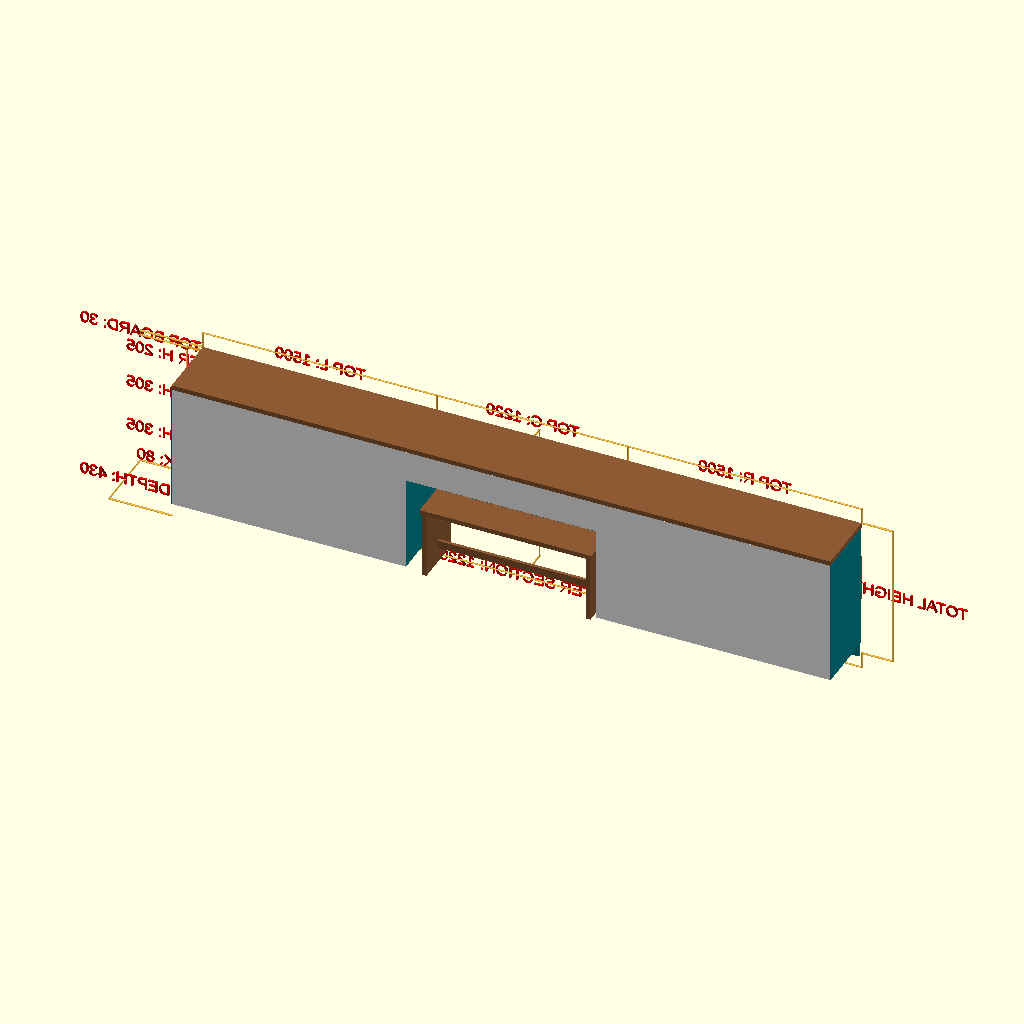
Cell 1 — every parameter at its default value.
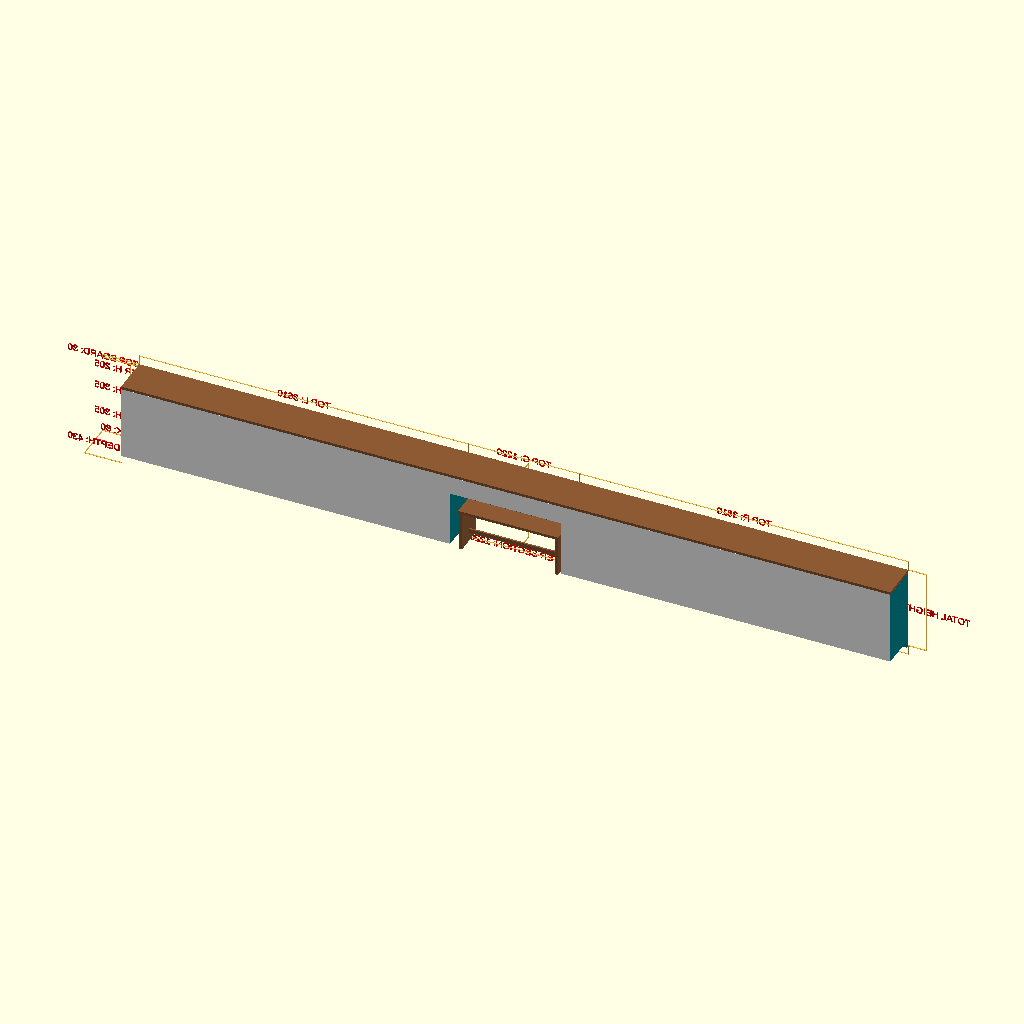
Cell 2 — total_width set to 8440, the other parameters unchanged.
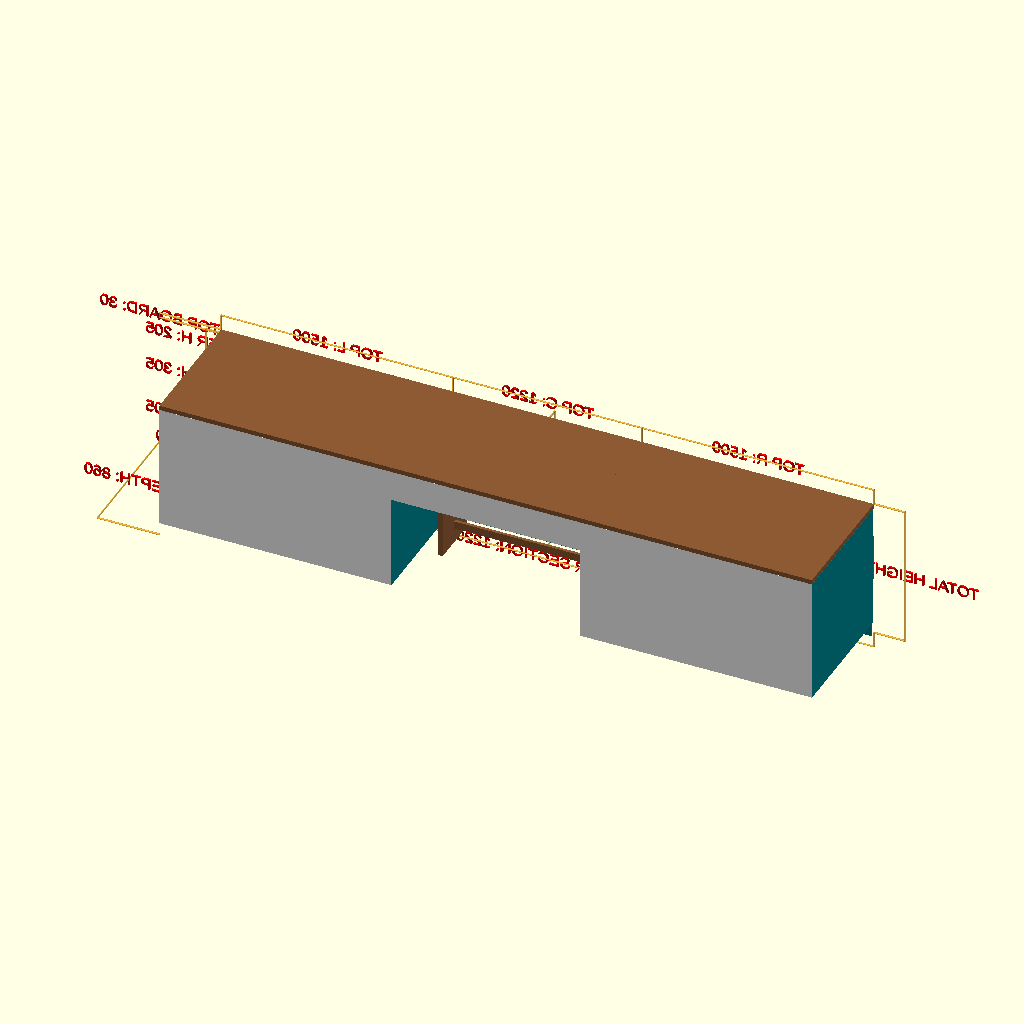
Cell 3: depth = 860 (everything else at default).
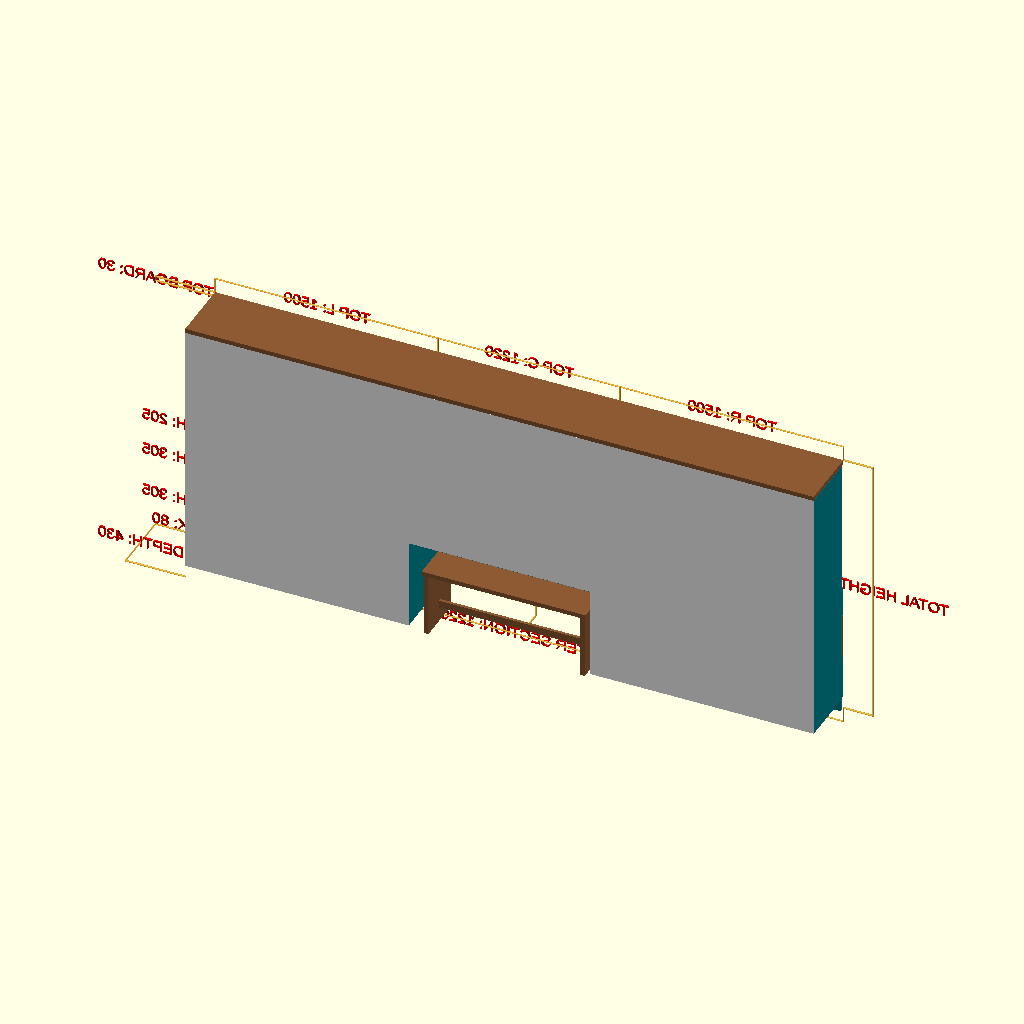
Cell 4: the same model with total_height = 1840.
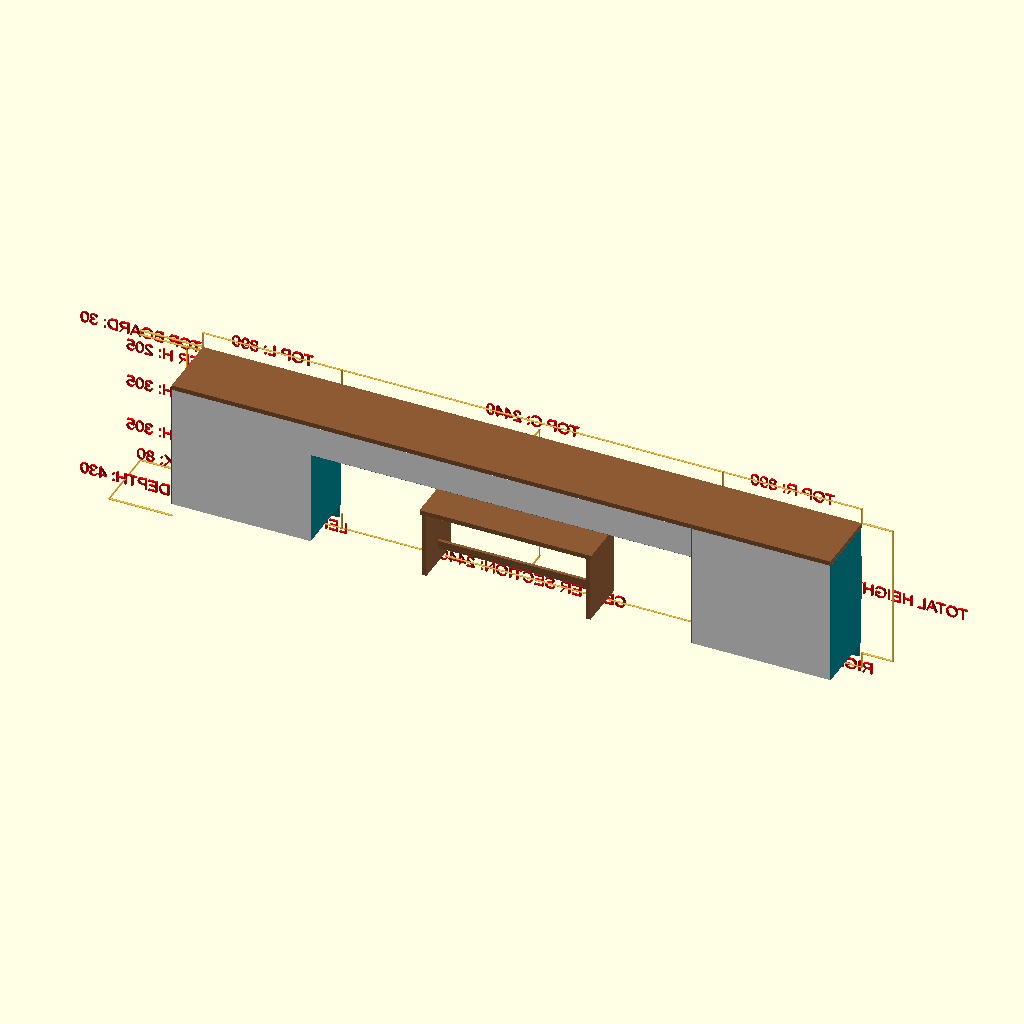
Cell 5 — center_w set to 2440, the other parameters unchanged.
The same orthographic view direction (rotation 55°, 0°, 25°; colour scheme Cornfield) for every cell, with the view re-fitted per cell, so scale and position can differ between cells.
OpenSCAD source file cabinetry/Dining Unit.scad:
use <common.scad>

// Dining Unit
// Layout (left to right, full width):
//   - Left section:  2 cols × 3 rows of teal drawers, full-height carcass.
//   - Center section: 1 row of 2 teal drawers up top, with an open void
//     below housing a freestanding walnut bench.
//   - Right section: 2 cols × 2 drawer rows with a walnut interior niche
//     occupying the middle row.
// A continuous walnut top board spans the whole unit; a teal toe kick
// runs under the left + right sections only (center is open).

// --- Top-level dimensions ---
total_width   = 4220;
depth         = 430;
total_height  = 920;
top_thickness = 30;

usable_w = total_width;

// --- Section widths ---
center_w = 1220;
right_w  = (usable_w - center_w) / 2;
left_w   = usable_w - right_w - center_w;

// --- Heights ---
toe_kick_h     = 80;
usable_h       = total_height - top_thickness - toe_kick_h;   // 790
row1_h         = 205;
row2_h         = 305;
row3_h         = 305;
center_void_h  = row2_h + row3_h + toe_kick_h;
center_box_h   = total_height - top_thickness - center_void_h;

// --- Section X origins ---
x_left   = 0;
x_center = left_w;
x_right  = left_w + center_w;

// --- Common ---
wall_th  = 19;
door_th  = 19;                 // overlay drawer-front thickness

// Carcasses are sunk back by `door_th` so the drawer fronts sit overlaid
// on the front face. `depth` is the visible outer depth (wood panels +
// drawer fronts); carcasses are shorter so panel fronts and drawer fronts
// land on the same Y plane.
carcass_d = depth - door_th;   // 411

// Colors
color_teal     = [0.0, 0.5, 0.55];
color_wood     = [0.55, 0.35, 0.20];
color_white    = [0.97, 0.97, 0.97];
color_internal = [0.9, 0.9, 0.9];

// Thin teal cladding on every carcass wall that's visible when the
// drawers are closed. That's both ends of the unit *and* the inner
// faces flanking the center bench void. Everything else (dividers,
// top, bottom, back, hidden walls) stays white.
end_clad_t = 1;

$fn = 32;

// Exploded view: top board lifts in Z, sections splay outward in X, toe
// kicks drop in Z, drawers push out in Y, bench slides out from center
// void in Y. explode = 0 → assembled.
explode = 00;

// =====================================================================
// Components
// =====================================================================

module wood_niche(w, h, d, wall_th=wall_th) {
    color(color_wood) carcass(w, d, h, wall_th);
}

// =====================================================================
// Sections — each places its own geometry and (when annotate=true) emits
// its own dimension annotations.
// =====================================================================

module left_section(annotate = false) {
    w = left_w;
    col_w = w / 2;

    color(color_white)
    translate([0, 0, toe_kick_h])
    carcass(w, carcass_d, usable_h, wall_th=wall_th);

    // Teal cladding on the two visible faces: the leftmost outside wall
    // and the inner wall facing the center bench void.
    color(color_teal)
    translate([-end_clad_t, 0, toe_kick_h])
    cube([end_clad_t, carcass_d, usable_h]);
    color(color_teal)
    translate([w, 0, toe_kick_h])
    cube([end_clad_t, carcass_d, usable_h]);

    // Vertical divider between the two columns.
    color(color_white)
    translate([w/2 - wall_th/2, wall_th, toe_kick_h])
    cube([wall_th, carcass_d - wall_th, usable_h]);

    // Drawer fronts (6 total: 2 cols × 3 rows). Overlaid on the carcass
    // front; pushed out in Y when exploded.
    translate([0, carcass_d + explode, toe_kick_h]) {
        // Bottom row (row3)
        drawer_front(col_w, row3_h, col=color_teal);
        translate([col_w, 0, 0]) drawer_front(col_w, row3_h, col=color_teal);

        // Middle row (row2)
        translate([0, 0, row3_h]) {
            drawer_front(col_w, row2_h, col=color_teal);
            translate([col_w, 0, 0]) drawer_front(col_w, row2_h, col=color_teal);
        }

        // Top row (row1)
        translate([0, 0, row3_h + row2_h]) {
            drawer_front(col_w, row1_h, col=color_teal);
            translate([col_w, 0, 0]) drawer_front(col_w, row1_h, col=color_teal);
        }
    }

    if (annotate) {
        // Width label across the bottom-front edge.
        dimension([0, depth, 0], [w, depth, 0],
                  str("LEFT SECTION: ", w), [0, 0, -100]);

        // Heights stack on the far left, outside any explode splay.
        dimension([0, depth, 0], [0, depth, toe_kick_h],
                  str("TOE KICK: ", toe_kick_h), [-100, 0, 0]);
        dimension([0, depth, toe_kick_h],
                  [0, depth, toe_kick_h + row3_h],
                  str("DRAWER H: ", row3_h), [-100, 0, 0]);
        dimension([0, depth, toe_kick_h + row3_h],
                  [0, depth, toe_kick_h + row3_h + row2_h],
                  str("DRAWER H: ", row2_h), [-100, 0, 0]);
        dimension([0, depth, toe_kick_h + row3_h + row2_h],
                  [0, depth, toe_kick_h + row3_h + row2_h + row1_h],
                  str("DRAWER H: ", row1_h), [-100, 0, 0]);

        // Total depth annotated from this leftmost section.
        dimension([0, depth, 0], [0, 0, 0],
                  str("DEPTH: ", depth), [-400, 0, 0]);
    }
}

module center_section(annotate = false) {
    w = center_w;
    col_w = w / 2;

    // Upper carcass only (lower half is the open bench void).
    color(color_white)
    translate([0, 0, center_void_h])
    carcass(w, carcass_d, center_box_h, wall_th=wall_th);

    // Teal cladding on the underside — visible from the bench void below.
    color(color_teal)
    translate([0, 0, center_void_h - end_clad_t])
    cube([w, carcass_d, end_clad_t]);

    // Divider in the upper carcass.
    color(color_white)
    translate([w/2 - wall_th/2, wall_th, center_void_h])
    cube([wall_th, carcass_d - wall_th, center_box_h]);

    // Top-row drawers, overlaid on carcass front; pushed out in Y when exploded.
    translate([0, carcass_d + explode, center_void_h]) {
        drawer_front(col_w, row1_h, col=color_teal);
        translate([col_w, 0, 0]) drawer_front(col_w, row1_h, col=color_teal);
    }

    // Bench underneath, pushed out further in Y so it clears the void.
    bench_w = 1100;
    translate([(w - bench_w) / 2, depth - 370 + 2*explode, 0])
    bench(bench_w, 460, 350);

    if (annotate) {
        dimension([0, depth, 0], [w, depth, 0],
                  str("CENTER SECTION: ", w), [0, 0, -100]);
        center_x = w / 2;
        dimension([center_x, depth, 0], [center_x, depth, center_void_h],
                  str("OPEN VOID: ", center_void_h, "mm (Bench Storage)"),
                  [0, 100, 0]);
        dimension([center_x, depth, center_void_h],
                  [center_x, depth, center_void_h + row1_h],
                  str("DRAWER H: ", row1_h), [0, 100, 0]);
    }
}

module right_section(annotate = false) {
    w = right_w;
    col_w = w / 2;

    // Full-height carcass.
    color(color_white)
    translate([0, 0, toe_kick_h])
    carcass(w, carcass_d, usable_h, wall_th=wall_th);

    // Teal cladding on the two visible faces: the inner wall facing the
    // center bench void and the rightmost outside wall.
    color(color_teal)
    translate([-end_clad_t, 0, toe_kick_h])
    cube([end_clad_t, carcass_d, usable_h]);
    color(color_teal)
    translate([w, 0, toe_kick_h])
    cube([end_clad_t, carcass_d, usable_h]);

    // Walnut niche — front flush with the drawer-front plane. Inset 1mm
    // in X and pushed forward 1mm in Y so its back wall doesn't share the
    // Y=0 plane with the surrounding carcass back wall (avoids a
    // coplanar-faces render glitch on the back). Front still lands at
    // Y = depth alongside the drawer fronts, which is fine — the glitch
    // only showed up on the back.
    translate([1, 1, toe_kick_h + row3_h])
    wood_niche(w - 2, row2_h, depth - 1, wall_th=wall_th);

    // Top divider (top row drawers split into 2).
    color(color_white)
    translate([w/2 - wall_th/2, wall_th, toe_kick_h + row2_h + row3_h])
    cube([wall_th, carcass_d - wall_th, row1_h]);

    // Bottom divider (bottom row drawers split into 2).
    color(color_white)
    translate([w/2 - wall_th/2, wall_th, toe_kick_h])
    cube([wall_th, carcass_d - wall_th, row3_h]);

    // Drawer fronts (4 total: 2 cols × 2 rows — no drawers on niche row).
    // Overlaid on carcass front; pushed out in Y when exploded.
    translate([0, carcass_d + explode, toe_kick_h]) {
        drawer_front(col_w, row3_h, col=color_teal);
        translate([col_w, 0, 0]) drawer_front(col_w, row3_h, col=color_teal);

        translate([0, 0, row3_h + row2_h]) {
            drawer_front(col_w, row1_h, col=color_teal);
            translate([col_w, 0, 0]) drawer_front(col_w, row1_h, col=color_teal);
        }
    }

    if (annotate) {
        dimension([0, depth, 0], [w, depth, 0],
                  str("RIGHT SECTION: ", w), [0, 0, -100]);
        // Total height annotated off the far-right edge.
        dimension([w, depth, 0], [w, depth, total_height],
                  str("TOTAL HEIGHT: ", total_height), [200, 0, 0]);
    }
}

module bench(w, h, d_bench) {
    color(color_wood) {
        translate([0, 0, h - 30])           cube([w, d_bench, 30]);          // top
        translate([10, 10, 0])              cube([30, d_bench - 20, h - 30]); // left leg
        translate([w - 40, 10, 0])          cube([30, d_bench - 20, h - 30]); // right leg
        translate([10, d_bench/2 - 10, 100]) cube([w - 20, 20, 50]);          // back brace
    }
}

// =====================================================================
// Full-width parts: top board and toe kicks.
// =====================================================================

// Top board is split into 3 fabricable pieces at the section seams
// (x_center, x_right). 4220mm is too wide for a single board, and the
// seams already align with the carcass joints below. In exploded view,
// the three pieces splay outward in X at the same ranks (-1, 0, +1) as
// the sections below them so they track their respective carcasses.
module top_board(annotate = false) {
    z = total_height - top_thickness + explode;
    ex = [-1, 0, 1] * explode;

    translate([x_left   + ex[0], 0, z]) color(color_wood)
        cube([left_w,   depth, top_thickness]);
    translate([x_center + ex[1], 0, z]) color(color_wood)
        cube([center_w, depth, top_thickness]);
    translate([x_right  + ex[2], 0, z]) color(color_wood)
        cube([right_w,  depth, top_thickness]);

    if (annotate) {
        dimension([0, depth, z], [0, depth, z + top_thickness],
                  str("TOP BOARD: ", top_thickness), [-400, 0, 0]);
        // Each piece's width annotated above its top-back edge so the
        // labels stay readable even when the pieces splay apart.
        dimension([x_left   + ex[0], depth, z + top_thickness],
                  [x_left   + ex[0] + left_w,   depth, z + top_thickness],
                  str("TOP L: ", left_w),   [0, 0, 100]);
        dimension([x_center + ex[1], depth, z + top_thickness],
                  [x_center + ex[1] + center_w, depth, z + top_thickness],
                  str("TOP C: ", center_w), [0, 0, 100]);
        dimension([x_right  + ex[2], depth, z + top_thickness],
                  [x_right  + ex[2] + right_w,  depth, z + top_thickness],
                  str("TOP R: ", right_w),  [0, 0, 100]);
    }
}

// Toe kick: two recessed teal panels under the left and right sections.
// Center section has an open void instead. Toe kicks drop in Z when
// exploded so they peel away from the carcasses above.
module toe_kicks(annotate = false) {
    color(color_teal) {
        translate([x_left,  depth - 40, -explode])
            cube([left_w,  wall_th, toe_kick_h]);
        translate([x_right, depth - 40, -explode])
            cube([right_w, wall_th, toe_kick_h]);
    }
}

// =====================================================================
// Top-level assembly. Flip `annotate` true to show all dimensions.
// =====================================================================
annotate = true;

// Section splay in X: left, center, right at ranks -1, 0, +1.
ex = [-1, 0, 1] * explode;

toe_kicks(annotate);
top_board(annotate);

translate([x_left   + ex[0], 0, 0]) left_section(annotate);
translate([x_center + ex[1], 0, 0]) center_section(annotate);
translate([x_right  + ex[2], 0, 0]) right_section(annotate);
Parameter table extracted from the source (name, type, default, range or options):
total_width: number, default 4220
depth: number, default 430
total_height: number, default 920
top_thickness: number, default 30
center_w: number, default 1220
toe_kick_h: number, default 80
row1_h: number, default 205
row2_h: number, default 305
row3_h: number, default 305
x_left: number, default 0
wall_th: number, default 19
door_th: number, default 19
color_teal: vector, default [0, 0.5, 0.55]
color_wood: vector, default [0.55, 0.35, 0.2]
color_white: vector, default [0.97, 0.97, 0.97]
color_internal: vector, default [0.9, 0.9, 0.9]
end_clad_t: number, default 1
explode: number, default 0
